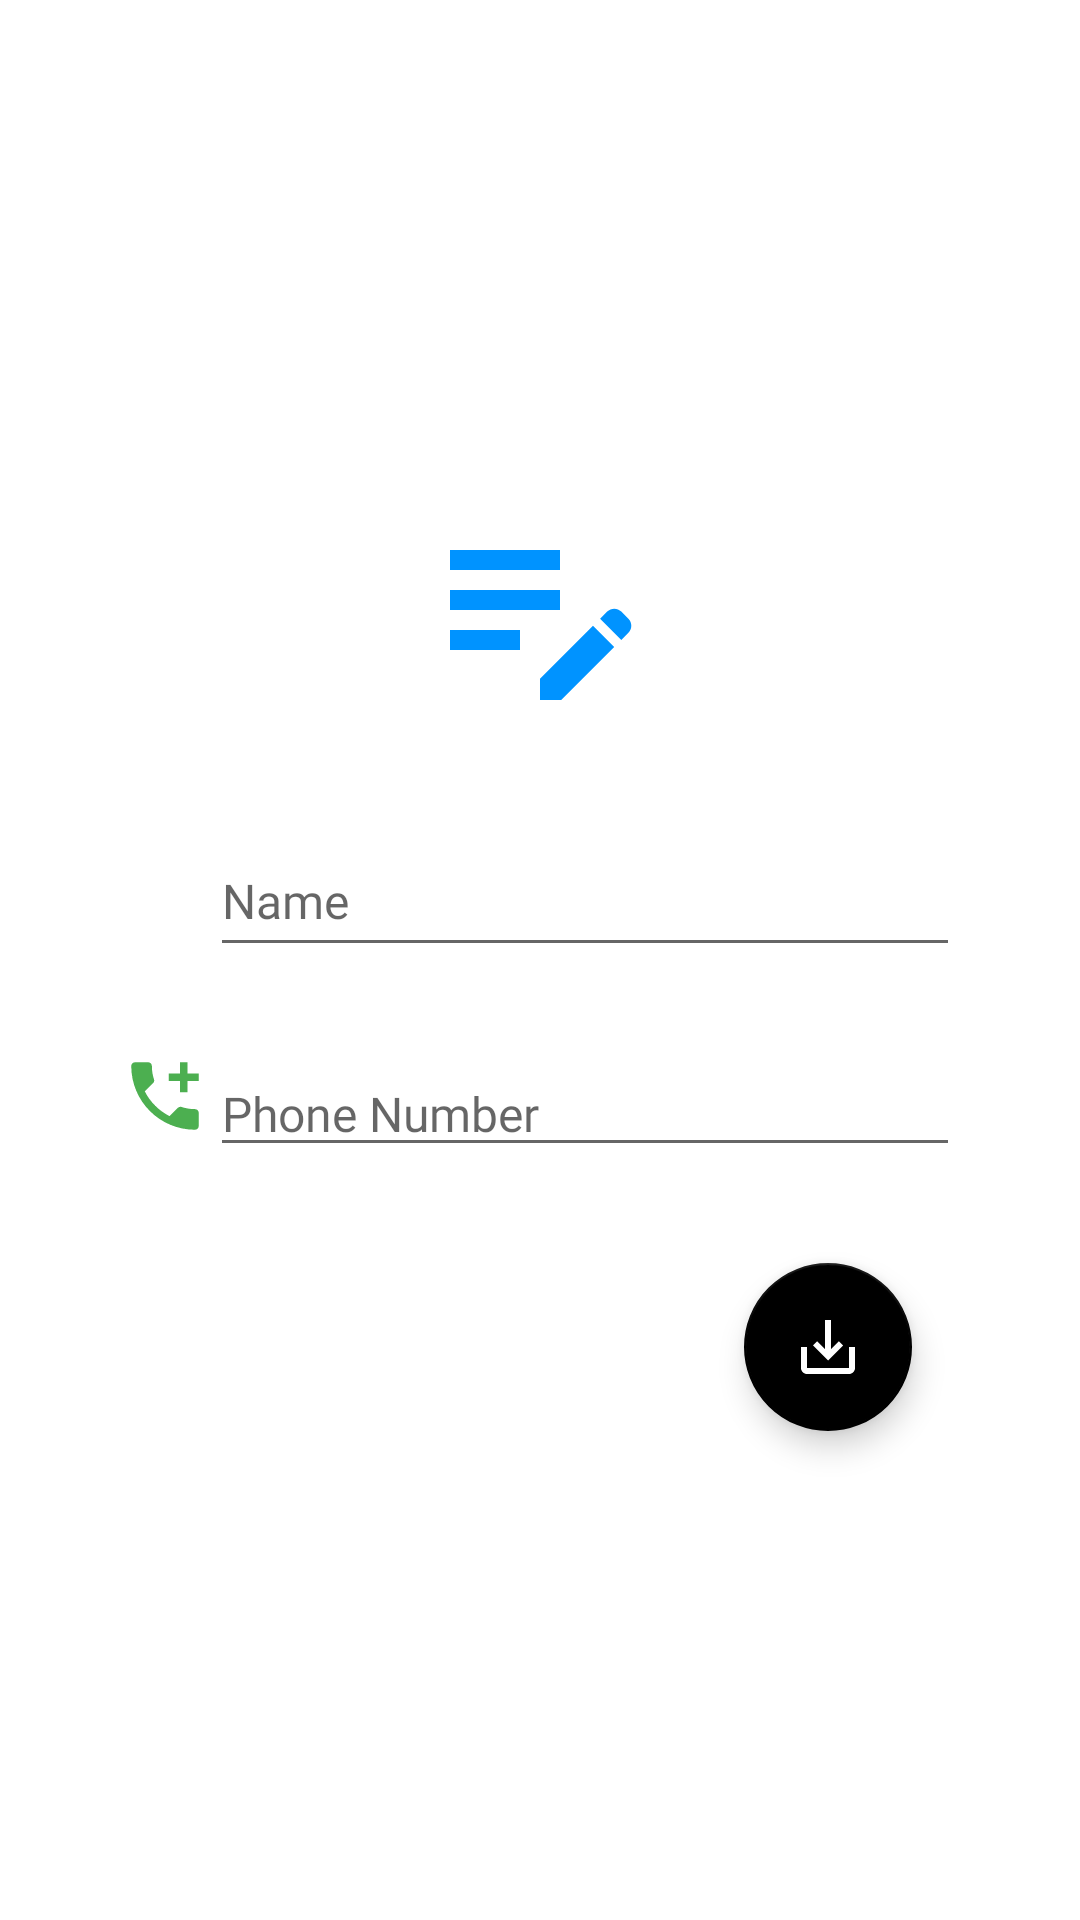

Android layout source for this screen:
<!-- AndroidManifest.xml: application theme Theme.DecagonAndroid007 -->
<!-- res/layout/fragment_edit_contact.xml -->
<?xml version="1.0" encoding="utf-8"?>
<ScrollView xmlns:android="http://schemas.android.com/apk/res/android"
    xmlns:app="http://schemas.android.com/apk/res-auto"
    xmlns:tools="http://schemas.android.com/tools"
    android:layout_width="match_parent"
    android:layout_height="match_parent"
    tools:context=".AddContactFragment">

    <androidx.cardview.widget.CardView
        android:id="@+id/cardView"
        android:layout_width="match_parent"
        android:layout_height="wrap_content"
        android:layout_gravity="center"
        android:layout_margin="30dp"
        app:cardCornerRadius="25dp"
        app:cardElevation="0dp">

        <androidx.constraintlayout.widget.ConstraintLayout
            android:layout_width="match_parent"
            android:layout_height="397dp"
            android:padding="10dp">


            <ImageView
                android:id="@+id/iv_contact_image"
                android:layout_width="80dp"
                android:layout_height="80dp"
                android:layout_marginTop="32dp"
                android:src="@drawable/ic_baseline_edit_note_24"
                app:layout_constraintEnd_toEndOf="parent"
                app:layout_constraintStart_toStartOf="parent"
                app:layout_constraintTop_toTopOf="parent" />

            <ImageView
                android:id="@+id/iv_name"
                android:layout_width="30dp"
                android:layout_height="35dp"
                android:layout_marginTop="32dp"
                android:src="@drawable/ic_baseline_person_add_alt_1_24"
                app:layout_constraintStart_toStartOf="parent"
                app:layout_constraintTop_toBottomOf="@+id/iv_contact_image" />

            <EditText
                android:id="@+id/et_name"
                android:layout_width="0dp"
                android:layout_height="47dp"
                android:fontFamily="@font/montserrat"
                android:hint="@string/name_hint"
                android:inputType="textPersonName"
                android:textSize="16sp"
                app:layout_constraintEnd_toEndOf="parent"
                app:layout_constraintStart_toEndOf="@+id/iv_name"
                app:layout_constraintTop_toTopOf="@+id/iv_name" />

            <ImageView
                android:id="@+id/iv_phone_number"
                android:layout_width="30dp"
                android:layout_height="30dp"
                android:layout_marginTop="40dp"
                android:src="@drawable/ic_baseline_add_ic_call_24"
                app:layout_constraintStart_toStartOf="parent"
                app:layout_constraintTop_toBottomOf="@+id/iv_name" />

            <EditText
                android:id="@+id/et_phone_number"
                android:layout_width="0dp"
                android:layout_height="wrap_content"
                android:fontFamily="@font/montserrat"
                android:hint="@string/phone_hint"
                android:inputType="phone"
                android:textSize="16sp"
                app:layout_constraintEnd_toEndOf="parent"
                app:layout_constraintHorizontal_bias="1.0"
                app:layout_constraintStart_toEndOf="@+id/iv_phone_number"
                app:layout_constraintTop_toTopOf="@+id/iv_phone_number" />

            <com.google.android.material.floatingactionbutton.FloatingActionButton
                android:id="@+id/save_contact_button"
                android:layout_width="wrap_content"
                android:layout_height="wrap_content"
                android:layout_marginTop="32dp"
                android:layout_marginEnd="16dp"
                android:clickable="true"
                app:layout_constraintEnd_toEndOf="parent"
                app:layout_constraintTop_toBottomOf="@+id/et_phone_number"
                app:srcCompat="@drawable/ic_baseline_save_alt_24"
                android:focusable="true" />

        </androidx.constraintlayout.widget.ConstraintLayout>
    </androidx.cardview.widget.CardView>


</ScrollView>
<!-- resources referenced by this layout -->
<resources>
  <!-- drawable ic_baseline_add_ic_call_24 (drawable) -->
  <vector android:height="24dp" android:tint="@color/green"
      android:viewportHeight="24" android:viewportWidth="24"
      android:width="24dp" xmlns:android="http://schemas.android.com/apk/res/android">
      <path android:fillColor="@android:color/white" android:pathData="M20,15.5c-1.25,0 -2.45,-0.2 -3.57,-0.57 -0.35,-0.11 -0.74,-0.03 -1.02,0.24l-2.2,2.2c-2.83,-1.44 -5.15,-3.75 -6.59,-6.59l2.2,-2.21c0.28,-0.26 0.36,-0.65 0.25,-1C8.7,6.45 8.5,5.25 8.5,4c0,-0.55 -0.45,-1 -1,-1H4c-0.55,0 -1,0.45 -1,1 0,9.39 7.61,17 17,17 0.55,0 1,-0.45 1,-1v-3.5c0,-0.55 -0.45,-1 -1,-1zM21,6h-3V3h-2v3h-3v2h3v3h2V8h3z"/>
  </vector>
  <!-- drawable ic_baseline_edit_note_24 (drawable) -->
  <vector android:height="24dp" android:tint="#0093FF"
      android:viewportHeight="24" android:viewportWidth="24"
      android:width="24dp" xmlns:android="http://schemas.android.com/apk/res/android">
      <path android:fillColor="@android:color/white" android:pathData="M3,10h11v2H3V10zM3,8h11V6H3V8zM3,16h7v-2H3V16zM18.01,12.87l0.71,-0.71c0.39,-0.39 1.02,-0.39 1.41,0l0.71,0.71c0.39,0.39 0.39,1.02 0,1.41l-0.71,0.71L18.01,12.87zM17.3,13.58l-5.3,5.3V21h2.12l5.3,-5.3L17.3,13.58z"/>
  </vector>
  <!-- drawable ic_baseline_save_alt_24 (drawable) -->
  <vector android:height="24dp" android:tint="@color/white"
      android:viewportHeight="24" android:viewportWidth="24"
      android:width="24dp" xmlns:android="http://schemas.android.com/apk/res/android">
      <path android:fillColor="@color/white" android:pathData="M19,12v7L5,19v-7L3,12v7c0,1.1 0.9,2 2,2h14c1.1,0 2,-0.9 2,-2v-7h-2zM13,12.67l2.59,-2.58L17,11.5l-5,5 -5,-5 1.41,-1.41L11,12.67L11,3h2z"/>
  </vector>
  <string name="name_hint">Name</string>
  <string name="phone_hint">Phone Number</string>
  <style name="Theme.DecagonAndroid007" parent="Theme.MaterialComponents.DayNight.DarkActionBar">
          
          <item name="colorPrimary">@color/black</item>
          <item name="colorPrimaryVariant">@color/black</item>
          <item name="colorOnPrimary">@color/white</item>
          
          <item name="colorSecondary">@color/black</item>
          <item name="colorSecondaryVariant">@color/teal_700</item>
          <item name="colorOnSecondary">@color/white</item>
          
          <item name="android:statusBarColor" tools:targetApi="l">?attr/colorPrimaryVariant</item>
          
      </style>
  <color name="green">#4CAF50</color>
  <color name="white">#FFFFFFFF</color>
  <color name="black">#FF000000</color>
  <color name="teal_700">#FF018786</color>
</resources>
